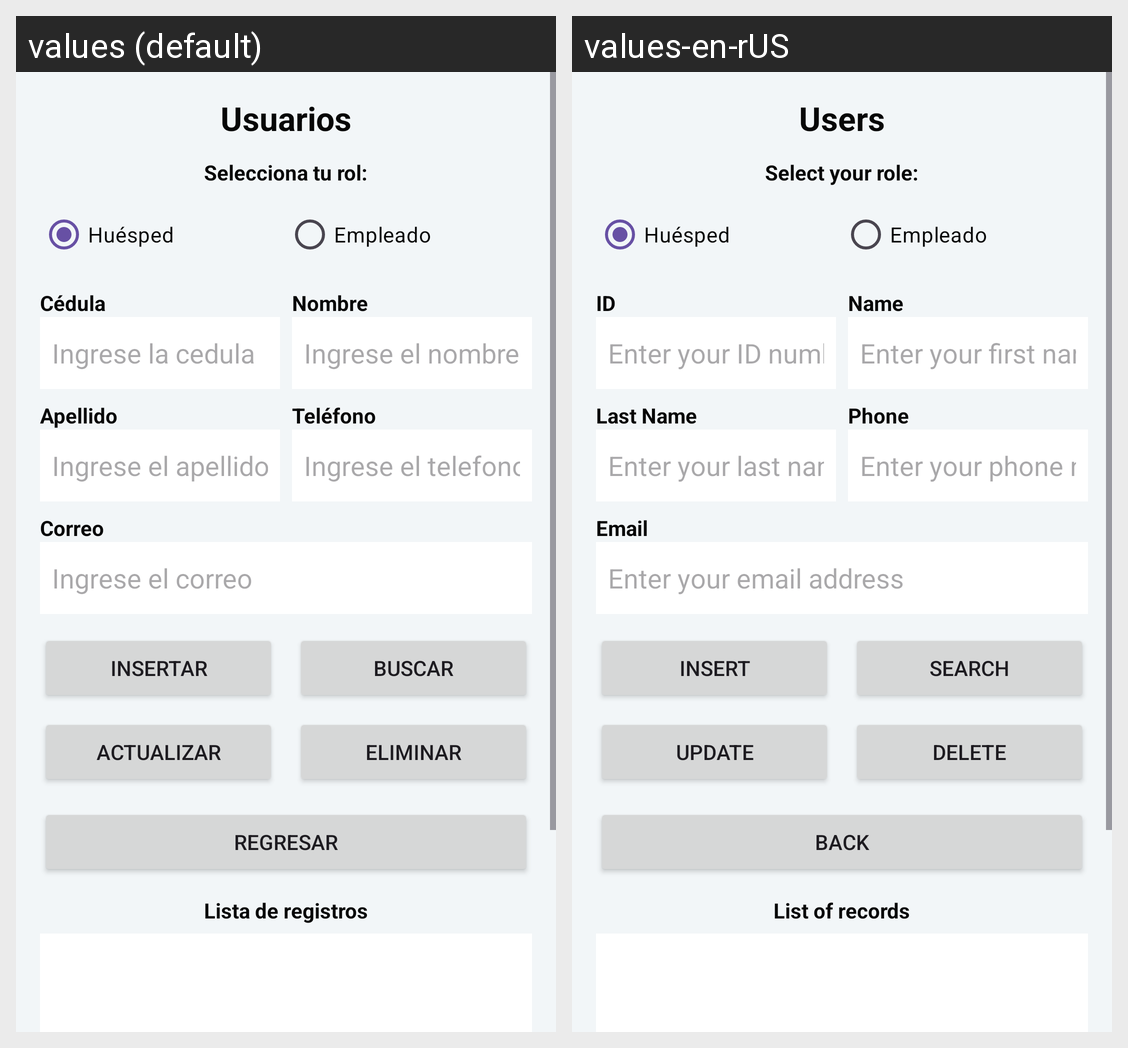

Locale-by-locale string values for the Android screen shown in this grid:
Android screen res/layout/activity_usuarios.xml rendered under 2 locales, left to right: values (default), values-en-rUS. Device: Nexus 5 (rendered at 1080×1920; each locale shown at half size, 540×960, under a caption strip naming it); theme Theme.HotelSync.
Strings drawn on this screen, with the default value and each locale's value (text and hints the layout hard-codes, and strings that could not be matched under every locale, appear in the picture but are not listed):

titleUser
  values: Usuarios
  values-en-rUS: Users

labelRol
  values: Selecciona tu rol:
  values-en-rUS: Select your role:

labelCedula
  values: Cédula
  values-en-rUS: ID

editTextCedula
  values: Ingrese la cedula
  values-en-rUS: Enter your ID number

labelNombre
  values: Nombre
  values-en-rUS: Name

editTextNombre
  values: Ingrese el nombre
  values-en-rUS: Enter your first name

labelApellido
  values: Apellido
  values-en-rUS: Last Name

editTextApellido
  values: Ingrese el apellido
  values-en-rUS: Enter your last name

labelTelefono
  values: Teléfono
  values-en-rUS: Phone

editTextTelefono
  values: Ingrese el telefono
  values-en-rUS: Enter your phone number

labelCorreo
  values: Correo
  values-en-rUS: Email

editTextCorreo
  values: Ingrese el correo
  values-en-rUS: Enter your email address

btnInsertar
  values: Insertar
  values-en-rUS: Insert

btnBuscar
  values: Buscar
  values-en-rUS: Search

btnActualizar
  values: Actualizar
  values-en-rUS: Update

btnEliminar
  values: Eliminar
  values-en-rUS: Delete

btnRegresar
  values: Regresar
  values-en-rUS: Back

listTitle
  values: Lista de registros
  values-en-rUS: List of records
